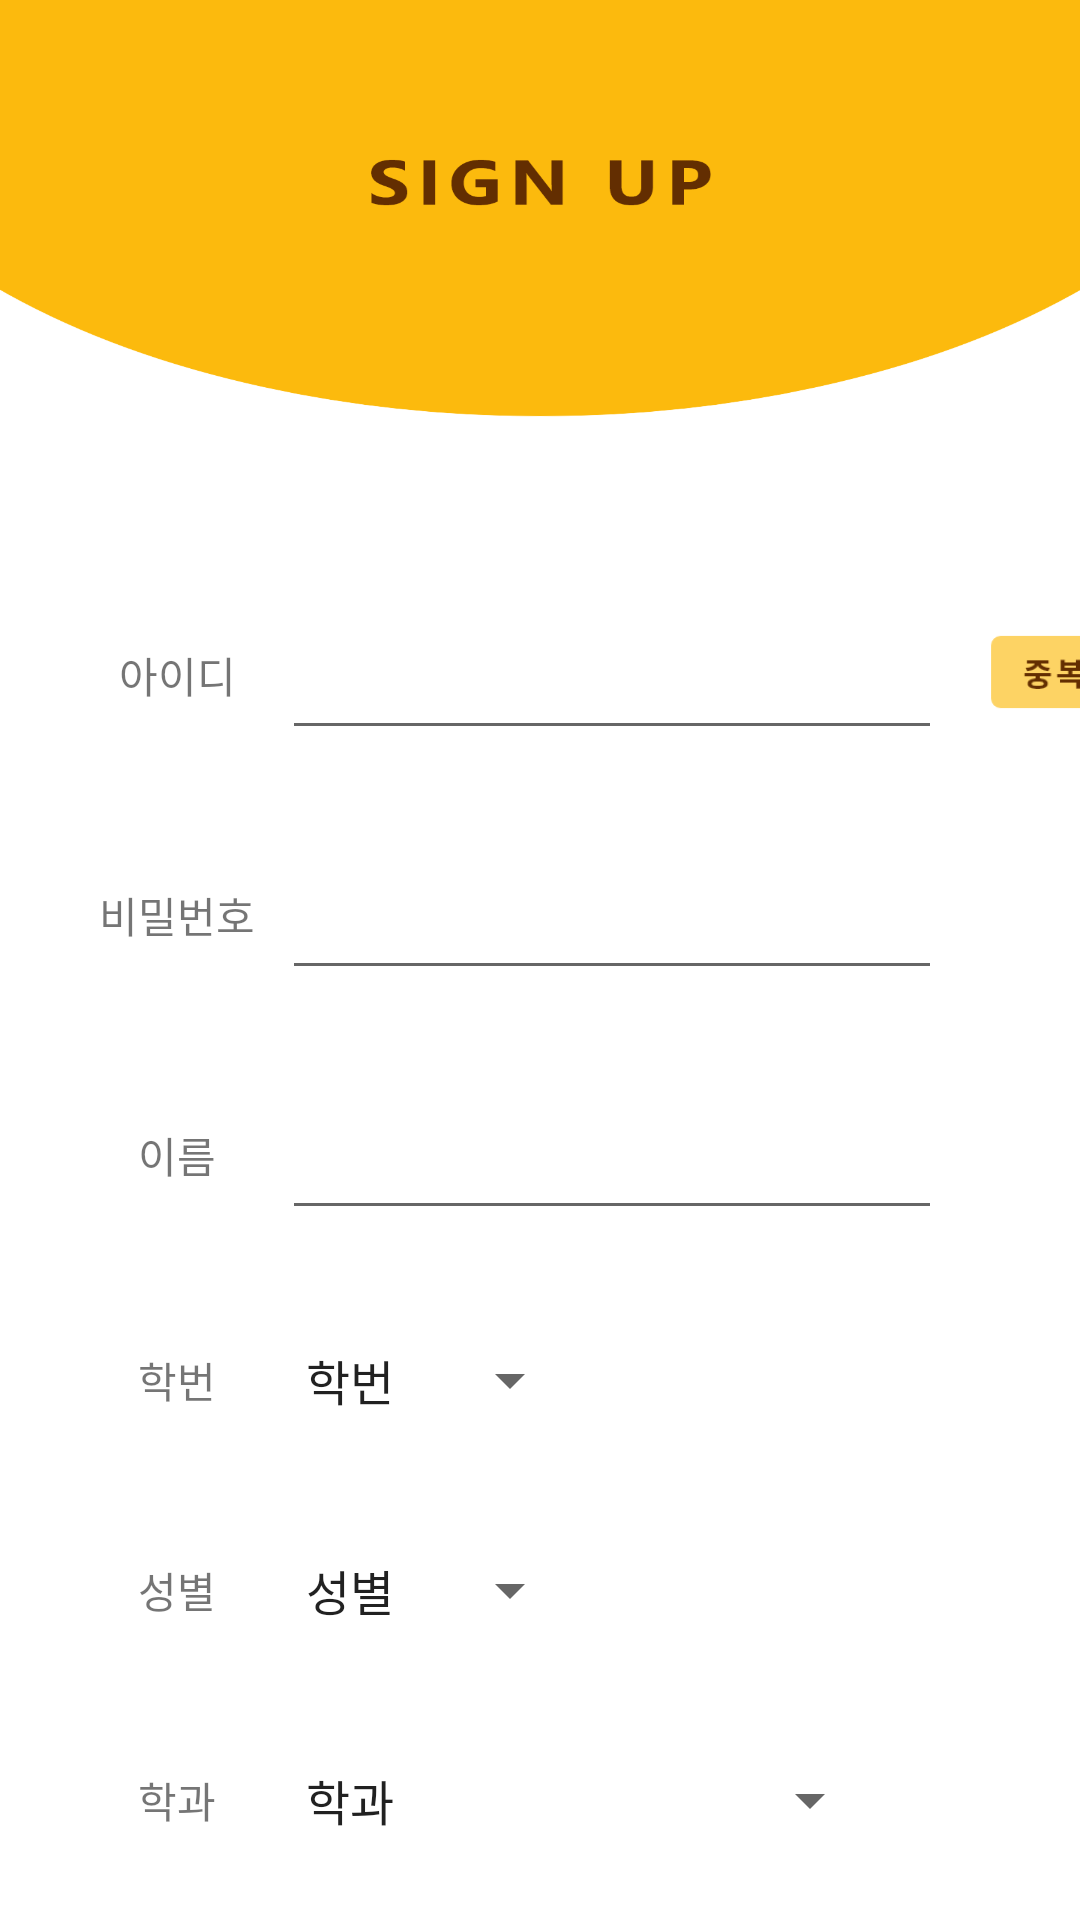

Android layout source for this screen:
<!-- AndroidManifest.xml: application theme Theme.CLUG_Bobple -->
<!-- res/layout/activity_sign_up.xml -->
<?xml version="1.0" encoding="utf-8"?>
<androidx.constraintlayout.widget.ConstraintLayout xmlns:android="http://schemas.android.com/apk/res/android"
    xmlns:app="http://schemas.android.com/apk/res-auto"
    xmlns:tools="http://schemas.android.com/tools"
    android:layout_width="match_parent"
    android:layout_height="match_parent"
    android:background="@mipmap/signup_background"
    tools:context=".Sign_upActivity">


    <Spinner
        android:id="@+id/spinner_std"
        android:layout_width="100dp"
        android:layout_height="40dp"
        android:layout_marginTop="30dp"
        android:entries="@array/std_age"
        app:layout_constraintStart_toEndOf="@+id/textView6"
        app:layout_constraintTop_toBottomOf="@+id/name_signup" />

    <Spinner
        android:id="@+id/spinner_sex"
        android:layout_width="100dp"
        android:layout_height="40dp"
        android:layout_marginTop="30dp"

        android:entries="@array/sex"
        app:layout_constraintStart_toEndOf="@+id/textView7"
        app:layout_constraintTop_toBottomOf="@+id/spinner_std" />

    <Spinner
        android:id="@+id/spinner_dep"
        android:layout_width="200dp"
        android:layout_height="40dp"
        android:layout_marginTop="30dp"
        android:entries="@array/department"
        app:layout_constraintStart_toEndOf="@+id/textView8"
        app:layout_constraintTop_toBottomOf="@+id/spinner_sex" />

    <EditText
        android:id="@+id/id_signup"
        android:layout_width="220dp"
        android:layout_height="50dp"
        android:layout_marginTop="200dp"
        app:layout_constraintStart_toEndOf="@+id/textView3"
        app:layout_constraintTop_toTopOf="parent" />

    <EditText
        android:id="@+id/password_signup"
        android:inputType="textPassword"
        android:layout_width="220dp"
        android:layout_height="50dp"
        android:layout_marginTop="30dp"
        app:layout_constraintStart_toEndOf="@+id/textView4"
        app:layout_constraintTop_toBottomOf="@+id/id_signup" />

    <EditText
        android:id="@+id/name_signup"
        android:layout_width="220dp"
        android:layout_height="50dp"
        android:layout_marginTop="30dp"
        app:layout_constraintStart_toEndOf="@+id/textView5"
        app:layout_constraintTop_toBottomOf="@+id/password_signup" />


    <ImageView
        android:id="@+id/duplication"
        android:layout_width="64dp"
        android:layout_height="32dp"
        android:layout_marginStart="16dp"
        android:layout_marginTop="208dp"
        app:layout_constraintStart_toEndOf="@+id/id_signup"
        app:layout_constraintTop_toTopOf="parent"
        app:srcCompat="@mipmap/duplication" />

    <ImageView
        android:id="@+id/signup"
        android:layout_width="350dp"
        android:layout_height="wrap_content"
        android:layout_marginTop="30dp"
        app:layout_constraintEnd_toEndOf="parent"
        app:layout_constraintStart_toStartOf="parent"
        app:layout_constraintTop_toBottomOf="@+id/spinner_dep"
        app:srcCompat="@mipmap/signup" />

    <TextView
        android:id="@+id/textView3"
        android:layout_width="70sp"
        android:layout_height="50dp"
        android:layout_marginStart="24dp"
        android:layout_marginTop="200dp"
        android:fontFamily="@font/spb"
        android:text="아이디"
        android:gravity="center"
        app:layout_constraintStart_toStartOf="parent"
        app:layout_constraintTop_toTopOf="parent" />

    <TextView
        android:id="@+id/textView4"
        android:layout_width="70sp"
        android:layout_height="50dp"
        android:layout_marginStart="24dp"
        android:layout_marginTop="30dp"
        android:fontFamily="@font/spb"
        android:text="비밀번호"
        android:gravity="center"
        app:layout_constraintStart_toStartOf="parent"
        app:layout_constraintTop_toBottomOf="@+id/textView3" />

    <TextView
        android:id="@+id/textView5"
        android:layout_width="70sp"
        android:layout_height="50dp"
        android:layout_marginStart="24dp"
        android:layout_marginTop="30dp"
        android:fontFamily="@font/spb"
        android:text="이름"
        android:gravity="center"
        app:layout_constraintStart_toStartOf="parent"
        app:layout_constraintTop_toBottomOf="@+id/textView4" />

    <TextView
        android:id="@+id/textView6"
        android:layout_width="70sp"
        android:layout_height="40dp"
        android:layout_marginStart="24dp"
        android:layout_marginTop="30dp"
        android:fontFamily="@font/spb"
        android:text="학번"
        android:gravity="center"
        app:layout_constraintStart_toStartOf="parent"
        app:layout_constraintTop_toBottomOf="@+id/textView5" />

    <TextView
        android:id="@+id/textView7"
        android:layout_width="70sp"
        android:layout_height="40dp"
        android:layout_marginStart="24dp"
        android:layout_marginTop="30dp"
        android:fontFamily="@font/spb"
        android:text="성별"
        android:gravity="center"
        app:layout_constraintStart_toStartOf="parent"
        app:layout_constraintTop_toBottomOf="@+id/textView6" />

    <TextView
        android:id="@+id/textView8"
        android:layout_width="70sp"
        android:layout_height="40dp"
        android:layout_marginStart="24dp"
        android:layout_marginTop="30dp"
        android:fontFamily="@font/spb"
        android:text="학과"
        android:gravity="center"
        app:layout_constraintStart_toStartOf="parent"
        app:layout_constraintTop_toBottomOf="@+id/textView7" />


</androidx.constraintlayout.widget.ConstraintLayout>
<!-- resources referenced by this layout -->
<resources>
  <string-array name="department">
          <item>학과</item>
          <item>국어국문학과</item>
          <item>영어영문학과</item>
          <item>유럽문화학부</item>
          <item>아시아문화학부</item>
          <item>철학과</item>
          <item>역사학과</item>
          <item>정치국제학과</item>
          <item>공공인재학부</item>
          <item>심리학과</item>
          <item>문헌정보학과</item>
          <item>사회복지학부</item>
          <item>미디어커뮤니케이션학부</item>
          <item>교육학과</item>
          <item>유아교육과</item>
          <item>영어교육과</item>
          <item>체육교육과</item>
          <item>물리학과</item>
          <item>화학과</item>
          <item>생명과학과</item>
          <item>수학과</item>
          <item>생명자원공학부</item>
          <item>식품공학부</item>
          <item>시스템생명공학과</item>
          <item>사회기반시스템공학부</item>
          <item>건축학부</item>
          <item>화학신소재공학부</item>
          <item>기계공학부</item>
          <item>에너지시스템공학부</item>
          <item>첨단소재공학과</item>
          <item>전자전기공학부</item>
          <item>융합공학부</item>
          <item>융합교양학부</item>
          <item>소프트웨어학부</item>
          <item>AI학과</item>
          <item>경영학부</item>
          <item>경제학부</item>
          <item>응용통계학과</item>
          <item>광고홍보학과</item>
          <item>국제물류학과</item>
          <item>지식경영학부</item>
          <item>산업보안학과</item>
          <item>의학부</item>
          <item>약학부</item>
          <item>간호학과</item>
          <item>공연영상창작학부</item>
          <item>미술학부</item>
          <item>디자인학부</item>
          <item>음악학부</item>
          <item>전통예술학부</item>
          <item>글로벌예술학부</item>
          <item>컴퓨터예술학부</item>
          <item>스포츠과학부</item>
      </string-array>
  <string-array name="sex">
          <item>성별</item>
          <item>남자</item>
          <item>여자</item>
      </string-array>
  <string-array name="std_age">
          <item>학번</item>
          <item>10</item>
          <item>11</item>
          <item>12</item>
          <item>13</item>
          <item>14</item>
          <item>15</item>
          <item>16</item>
          <item>17</item>
          <item>18</item>
          <item>19</item>
          <item>20</item>
          <item>21</item>
      </string-array>
  <!-- mipmap duplication: png bitmap (mipmap-xxhdpi, 2383 bytes) -->
  <!-- mipmap signup: png bitmap (mipmap-xxhdpi, 10230 bytes) -->
  <!-- mipmap signup_background: png bitmap (mipmap-hdpi, 102607 bytes) -->
  <style name="Theme.CLUG_Bobple" parent="Theme.MaterialComponents.DayNight.DarkActionBar">
          <item name="windowNoTitle">true</item>
          <item name="android:windowFullscreen">true</item>
          
          <item name="colorPrimary">@color/purple_500</item>
          <item name="colorPrimaryVariant">@color/purple_700</item>
          <item name="colorOnPrimary">@color/white</item>
          
          <item name="colorSecondary">@color/teal_200</item>
          <item name="colorSecondaryVariant">@color/teal_700</item>
          <item name="colorOnSecondary">@color/black</item>
          
          <item name="android:statusBarColor" tools:targetApi="l">?attr/colorPrimaryVariant</item>
          
      </style>
  <color name="purple_500">#FF6200EE</color>
  <color name="purple_700">#FF3700B3</color>
  <color name="white">#FFFFFFFF</color>
  <color name="teal_200">#FF03DAC5</color>
  <color name="teal_700">#FF018786</color>
  <color name="black">#FF000000</color>
</resources>
